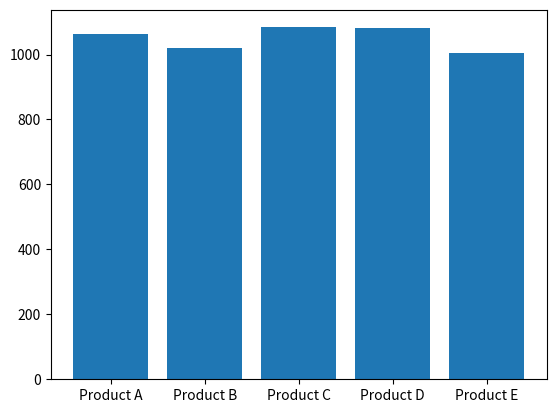

Source code (Python):
import matplotlib.pyplot as plt  
import pandas as pd
import numpy as np
from numpy.random import randint
x=['Product A','Product B','Product C','Product D','Product E']
y=[randint(1000,1100),randint(1000,1100),randint(1000,1100),randint(1000,1100),np.random.randint(1000,1100)]
plt.bar(x,y)
plt.show()
